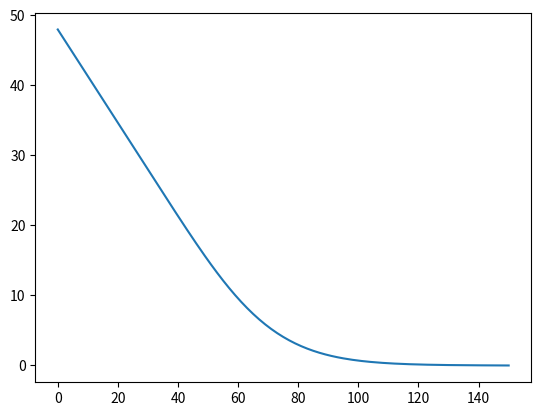

This figure's Python source:
#!/usr/bin/env python
# coding: utf-8

# In[7]:


import numpy as np


# In[8]:


class FDM:
    
    def __init__(self, S0, K, r, T, sigma, Smax, M, N, is_call=True):
        self.S0, self.K, self.r, self.T = S0, K, r, T
        self.sigma, self.Smax = sigma, Smax
        self.M, self.N = int(M), int(N)
        self.is_call = is_call
        
        self.dS = Smax / self.M
        self.dt = T / self.N
        self.i_values = np.arange(self.M)
        self.j_values = np.arange(self.N)
        self.grid = np.zeros((self.M + 1, self.N + 1))
        self.boundary_conds = np.linspace(0, self.Smax, self.M + 1)
        
    def _setup_boundary_conditions_(self):
        pass
    
    def _setup_coefficients_(self):
        pass
    
    def _traverse_grid_(self):
        # Iterate the grid backwards in time
        pass
    
    def _interpolate_(self):
        """
        Use piecewise linear interpolation on the initial
        grid column to get the closest price at S0
        """
        return np.interp(self.S0, self.boundary_conds, self.grid[:,0])
    
    def price(self):
        self._setup_boundary_conditions_()
        self._setup_coefficients_()
        self._traverse_grid_()
        return self._interpolate_()


# In[9]:


class FDMExplicitEU(FDM):
    
    def _setup_boundary_conditions_(self):
        if self.is_call:
            self.grid[:, -1] = np.maximum(self.boundary_conds - self.K, 0)
            self.grid[-1, :-1] = (self.Smax - self.K) * np.exp(-self.r * self.dt * (self.N - self.j_values))
            
        else:
            self.grid[:, -1] = np.maximum(self.K - self.boundary_conds, 0)
            self.grid[0, :-1] = (self.K) * np.exp(-self.r * self.dt * (self.N - self.j_values))
        
    def _setup_coefficients_(self):
        self.a = 0.5 * self.dt * (self.sigma**2 * self.i_values**2 - self.r * self.i_values)
        self.b = 1 - self.dt * (self.sigma**2 * self.i_values**2 + self.r)
        self.c = 0.5 * self.dt * (self.sigma**2 * self.i_values**2 + self.r * self.i_values)
    
    def _traverse_grid_(self):
        for j in reversed(self.j_values):
            for i in range(1, self.M):
                self.grid[i, j] = self.a[i] * self.grid[i - 1, j + 1] +                                   self.b[i] * self.grid[i, j + 1] +                                   self.c[i] * self.grid[i + 1, j + 1]
        

                


# In[10]:


option = FDMExplicitEU(50, 50, 0.1, 5/12, 0.4, 100, 150, 1500, False)
                    # S0, K, r, T, sigma, Smax, M, N, is_call=True
print(option.price())


# In[15]:


option.M


# In[13]:


len(option.a)


# In[11]:


import matplotlib.pyplot as plt
plt.plot(option.grid[:, 0])
plt.show()


# In[44]:


class FDMImplicitEU(FDM):
    
    def _setup_boundary_conditions_(self):
        if self.is_call:
            self.grid[:, -1] = np.maximum(self.boundary_conds - self.K, 0)
            self.grid[-1, :-1] = (self.Smax - self.K) * np.exp(-self.r * self.dt * (self.N - self.j_values))
            
        else:
            self.grid[:, -1] = np.maximum(self.K - self.boundary_conds, 0)
            self.grid[0, :-1] = (self.K) * np.exp(-self.r * self.dt * (self.N - self.j_values))
        
    def _setup_coefficients_(self):
        self.a = 0.5 * self.dt * (self.r * self.i_values - self.sigma**2 * self.i_values**2)
        self.b = 1 + self.dt * (self.sigma**2 * self.i_values**2 + self.r)
        self.c = - 0.5 * self.dt * (self.r * self.i_values + self.sigma**2 * self.i_values**2)
        
    def thomas(self, a, b, c, d):
    
        '''
        TDMA solver, a b c d can be NumPy array type or Python list type.
        refer to http://en.wikipedia.org/wiki/Tridiagonal_matrix_algorithm
        '''
        a = np.array(a, dtype=float)
        b = np.array(b, dtype=float)
        c = np.array(c, dtype=float)
        d = np.array(d, dtype=float)

        n = len(d) # the number of equations

        c[0] = c[0] / b[0]
        d[0] = d[0] / b[0]

        for i in range(1, n):
            c[i] = c[i] / (b[i] - a[i]*c[i-1])
            d[i] = (d[i] - a[i]*d[i-1]) / (b[i] - a[i]*c[i-1])

        x = np.zeros(n)
        x[n-1] = d[n-1]

        for i in range(n-2, -1, -1):
            x[i] = d[i] - c[i] * x[i+1]

        return x
    
    def _traverse_grid_(self):
        for j in reversed(self.j_values):
            d = np.copy(self.grid[:, j + 1])
            d[1] -= self.a[1] * self.grid[0, j]
            d[-2] -= self.c[-2] * self.grid[-1, j]
            
            self.grid[1:-1, j] = self.thomas(self.a[1:], self.b[1:], self.c[1:], d[1:-1])

        


# In[45]:


option = FDMImplicitEU(50, 50, 0.1, 5/12, 0.4, 100, 100, 100, False)
option.price()


# In[ ]:




